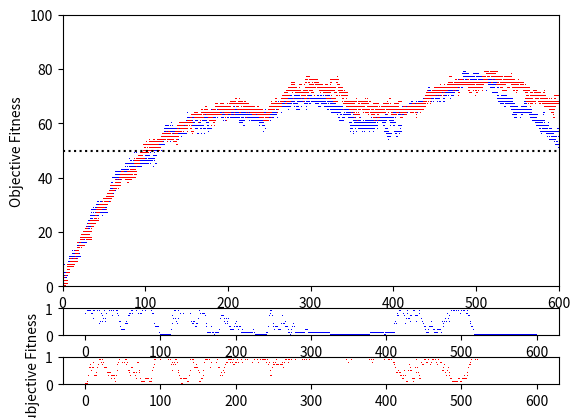

Here is the Python script that generated this plot:
from random import randint
from numpy.random import normal
from matplotlib import pyplot
import numpy
class Member(object):
	"""This is the class for a member of the population"""
	def __init__(self,dimensions,length,version):
		self.version = version
		self.dimensions = dimensions
		self.length = length
		if(version == 1):
			
			self.value = [0 for i in range(self.length)]
		elif(version == 2):
			self.value = [[0 for i in range(self.length)] for j in range(dimensions)]
		elif(version == 3):
			self.value = [randint(0,10), randint(0,10)]
		self.fitness = 0

	def Fitness(self, S):
		sum = 0
		if(self.version==1):
			for i in S:
				if(self.ToNumber(0)>i.ToNumber(0)):
					sum = sum + 1
		elif(self.version==2):
			for i in S:
				d = 0
				for j in range(i.dimensions):
					if(abs(self.ToNumber(j)-i.ToNumber(j))>abs(self.ToNumber(d)-i.ToNumber(d))):
						d = j
				if(self.ToNumber(d)>i.ToNumber(d)):
					sum = sum + 1
		elif(self.version==3):
			for i in S:
				if(abs(self.value[0]-i.value[0])<abs(self.value[1]-i.value[1])):
					if(self.value[0]>i.value[0]):
						sum = sum + 1
				else:
					if(self.value[1]>i.value[1]):
						sum = sum + 1
		self.fitness = sum
	def ToNumber(self,dim):
		checker = [1 for i in range(self.length)]
		num = len([c for c,d in zip(checker,self.value[dim]) if c==d])
		return num

class Population(object):
	"""docstring for population"""
	def __init__(self, size, dimensions, length, version):
		self.version = version
		self.dimensions = dimensions
		self.size = size
		self.length = length
		self.members = [Member(dimensions, length, version) for i in range(size)]
	
	def GetMember(self):
		return self.members[randint(0,self.size-1)]

	def Replace(self, child):
		temp1 = randint(0,self.size-1)
		temp2 = randint(0,self.size-1)
		if(self.members[temp1].fitness > self.members[temp2].fitness):
			self.members[temp2] = child
		else:
			self.members[temp1] = child

	def Mutate(self, Pops):
		parent1 = self.GetMember()
		parent2 = self.GetMember()
		child = Member(self.dimensions, self.length, self.version)

		if(parent1.fitness>parent2.fitness):
			if(self.version == 1):
				child.value = [parent1.value[i] if randint(0,200)!=1 else 1-parent1.value[i] for i in range(parent1.length)]
			elif(self.version == 2 or self.version == 3):
				for j in range(parent1.dimensions):
					child.value[j] = [parent1.value[j][i] if randint(0,200)!=1 else 1-parent1.value[j][i] for i in range(parent1.length)]
		else:
			if(self.version == 1):
				child.value = [parent2.value[i] if randint(0,200)!=1 else 1-parent2.value[i] for i in range(parent2.length)]
			elif(self.version == 2 or self.version == 3):
				for j in range(parent2.dimensions):
					child.value[j] = [parent2.value[j][i] if randint(0,200)!=1 else 1-parent2.value[j][i] for i in range(parent2.length)]
		fitnessCheckers = []
		for i in range(1):
			#fitnessCheckers.append(Pops[randint(0,len(Pops)-1)].GetMember())
			fitnessCheckers.append(Pops[randint(0,len(Pops)-1)].GetMember())
		child.Fitness(fitnessCheckers)
		self.Replace(child)
def Figure3():
	size = 10
	generations = 600
	populations = [Population(size,1,100,2) for i in range(2)]
	values = []
	values1 = [[] for i in populations]
	values2 = [[] for i in populations]
	fitness1 = [[] for i in populations]
	for i in range(generations):
		valuestemp1 = [[] for j in populations]
		valuestemp2 = [[] for j in populations]
		for num,j in enumerate(populations):
			populations_ex = [populations[k] for k in range(2) if k!=num]
			
			for k in range(int(size)):
				j.Mutate(populations_ex)
			fitsum = 0
			for k in range(size):
				
				valuestemp1[num].append(populations[num].members[k].ToNumber(0))
				fitsum = fitsum + populations[num].members[k].fitness
			values1[num].append(valuestemp1[num])
			fitsum = fitsum / size
			fitness1[num].append(fitsum)
			values2[num].append(valuestemp2[num])
	fig, axs = pyplot.subplots(3, 1, gridspec_kw = {'height_ratios':[10, 1, 1]})
	axs[0].plot(range(generations),values1[0],'b,')
	axs[0].plot(range(generations),values1[1],'r,')
	axs[0].plot(range(generations),[50 for i in range(generations)],'k:')
	axs[0].set_ylim(0,100)
	axs[0].set_xlim(0,generations)
	axs[0].set_ylabel("Objective Fitness")
	axs[1].plot(range(generations),fitness1[0],'b,')
	axs[1].set_ylim(0,1)
	axs[2].plot(range(generations),fitness1[1],'r,')
	axs[2].set_ylim(0,1)
	axs[2].set_ylabel("Subjective Fitness")
#def Figure4():
Figure3()
pyplot.show()
